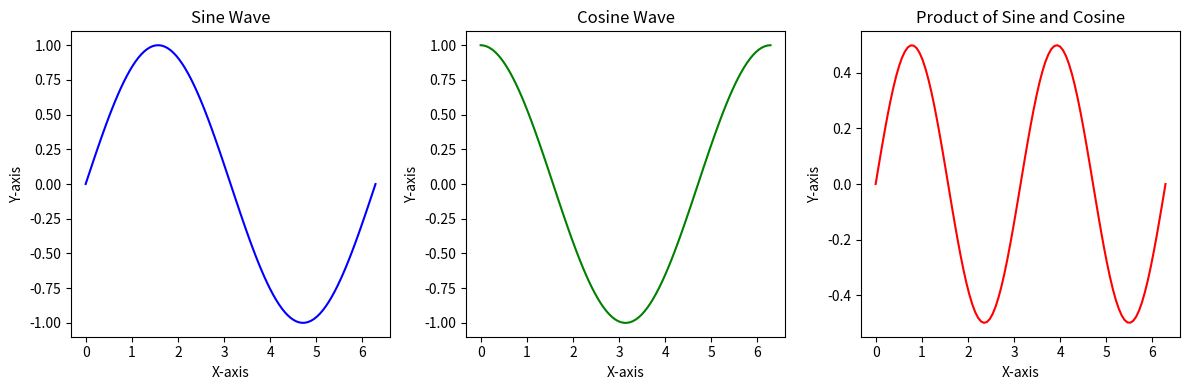
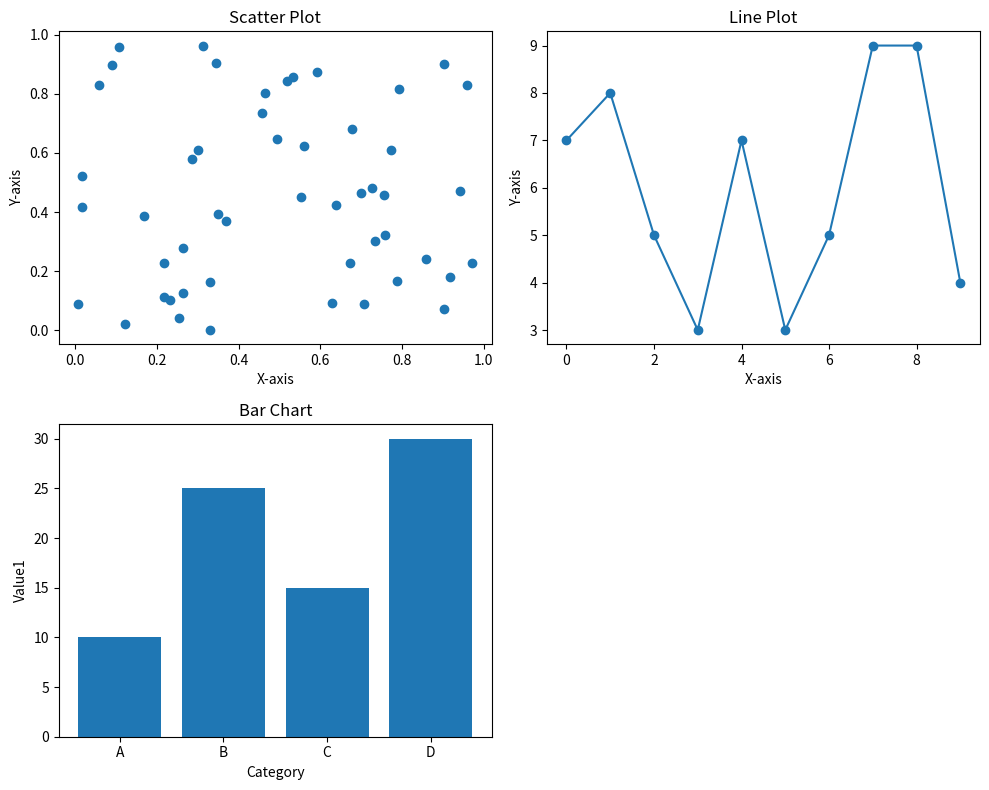
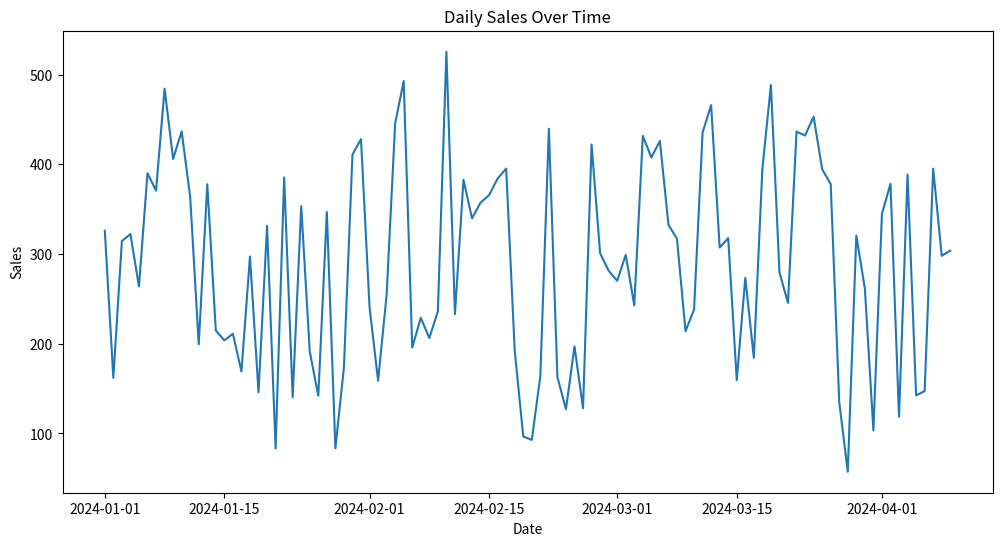
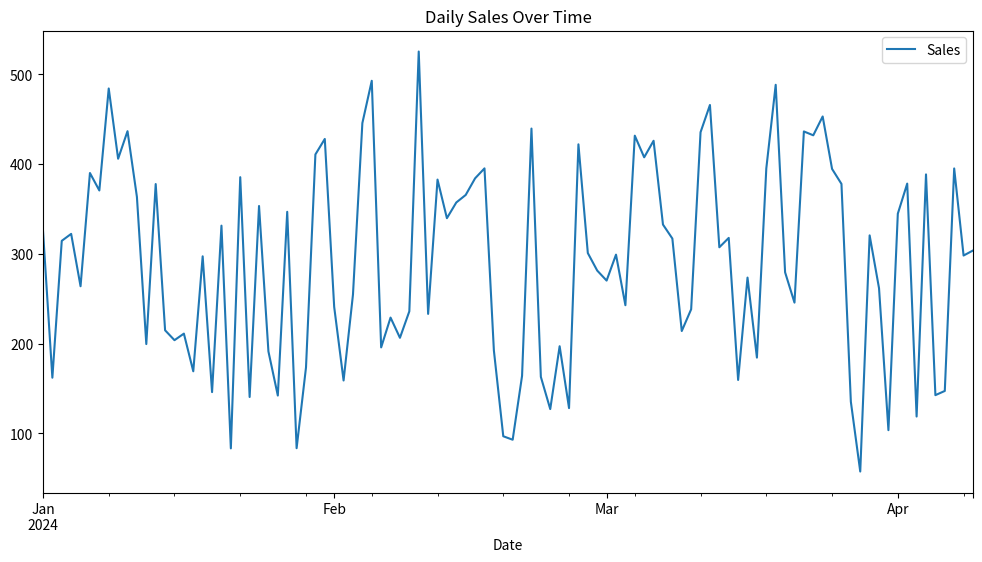
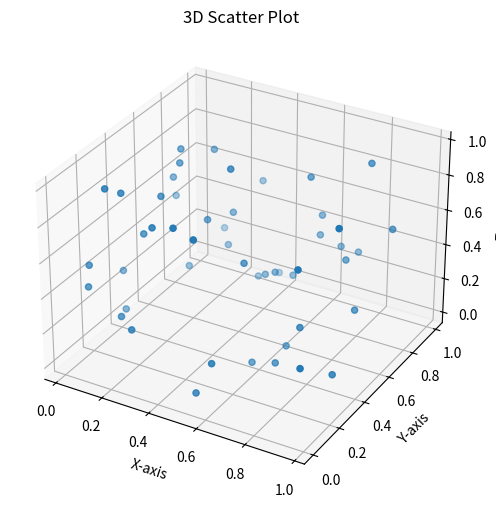

Recreate these plots in Python, in order.
# 1. Create multiple plots (Sine wave, Cosine wave, Product of Sine and Cosine) 
# using Python’s matplotlib library for analyzing a dataset.

import matplotlib.pyplot as plt
import numpy as np

# Sample data
x = np.linspace(0, 2 * np.pi, 100)
y = np.sin(x)
y2 = np.cos(x)
y3 = np.sin(x) * np.cos(x)

plt.figure(figsize=(12, 4))

plt.subplot(1, 3, 1)
plt.plot(x, y, color='blue')
plt.title('Sine Wave')
plt.xlabel('X-axis')
plt.ylabel('Y-axis')

plt.subplot(1, 3, 2)
plt.plot(x, y2, color='green')
plt.title('Cosine Wave')
plt.xlabel('X-axis')
plt.ylabel('Y-axis')

plt.subplot(1, 3, 3)
plt.plot(x, y3, color='red')
plt.title('Product of Sine and Cosine')
plt.xlabel('X-axis')
plt.ylabel('Y-axis')

plt.tight_layout()
plt.show()


# 2. Generate a subplot layout consisting of different plot 
# types (scatter, line and bar) using Python’s matplotlib library. 

import matplotlib.pyplot as plt
import numpy as np
import pandas as pd

# Sample data
data = {'Category': ['A', 'B', 'C', 'D'],
        'Value1': [10, 25, 15, 30],
        'Value2': [15, 20, 25, 10]}
df = pd.DataFrame(data)

x_scatter = np.random.rand(50)
y_scatter = np.random.rand(50)
x_line = np.arange(10)
y_line = np.random.randint(1, 10, size=10)

fig, axes = plt.subplots(2, 2, figsize=(10, 8))

# Scatter Plot
axes[0, 0].scatter(x_scatter, y_scatter)
axes[0, 0].set_title('Scatter Plot')
axes[0, 0].set_xlabel('X-axis')
axes[0, 0].set_ylabel('Y-axis')

# Line Plot
axes[0, 1].plot(x_line, y_line, marker='o')
axes[0, 1].set_title('Line Plot')
axes[0, 1].set_xlabel('X-axis')
axes[0, 1].set_ylabel('Y-axis')
# Bar Chart
axes[1, 0].bar(df['Category'], df['Value1'])
axes[1, 0].set_title('Bar Chart')
axes[1, 0].set_xlabel('Category')
axes[1, 0].set_ylabel('Value1')

# Empty subplot to keep grid structure
axes[1, 1].set_visible(False)

plt.tight_layout()
plt.show()


# 3. Plot a time – series graph for sales data using Python’s Malplotlib and Pandas libraries.

import matplotlib.pyplot as plt
import pandas as pd
import numpy as np

# Sample time-series data
dates = pd.to_datetime(pd.date_range(start='2024-01-01', periods=100, freq='D'))
sales_data = np.random.randint(100, 500, size=100) + np.sin(np.arange(100) * 0.2) * 50
df = pd.DataFrame({'Date': dates, 'Sales': sales_data})
df = df.set_index('Date')

plt.figure(figsize=(12, 6))
plt.plot(df.index, df['Sales'])

# Customize axis labels and date formats
plt.xlabel('Date')
plt.ylabel('Sales')
plt.title('Daily Sales Over Time')

# Use pandas' built-in plotting for automatic date formatting
df.plot(y='Sales', figsize=(12, 6), title='Daily Sales Over Time') 
plt.show()


# 4. Visualize 3D data using a scatter plot in Python with Matplotlib.

import matplotlib.pyplot as plt
import numpy as np
from mpl_toolkits.mplot3d import Axes3D

# Sample 3D data
np.random.seed(42)
x = np.random.rand(50)
y = np.random.rand(50)
z = np.random.rand(50)

# Create a 3D figure
fig = plt.figure(figsize=(8, 6))
ax = fig.add_subplot(111, projection='3d')

# Plot the 3D data
ax.scatter(x, y, z)

# Set labels for the axes
ax.set_xlabel('X-axis')
ax.set_ylabel('Y-axis')
ax.set_zlabel('Z-axis')
ax.set_title('3D Scatter Plot')

plt.show()